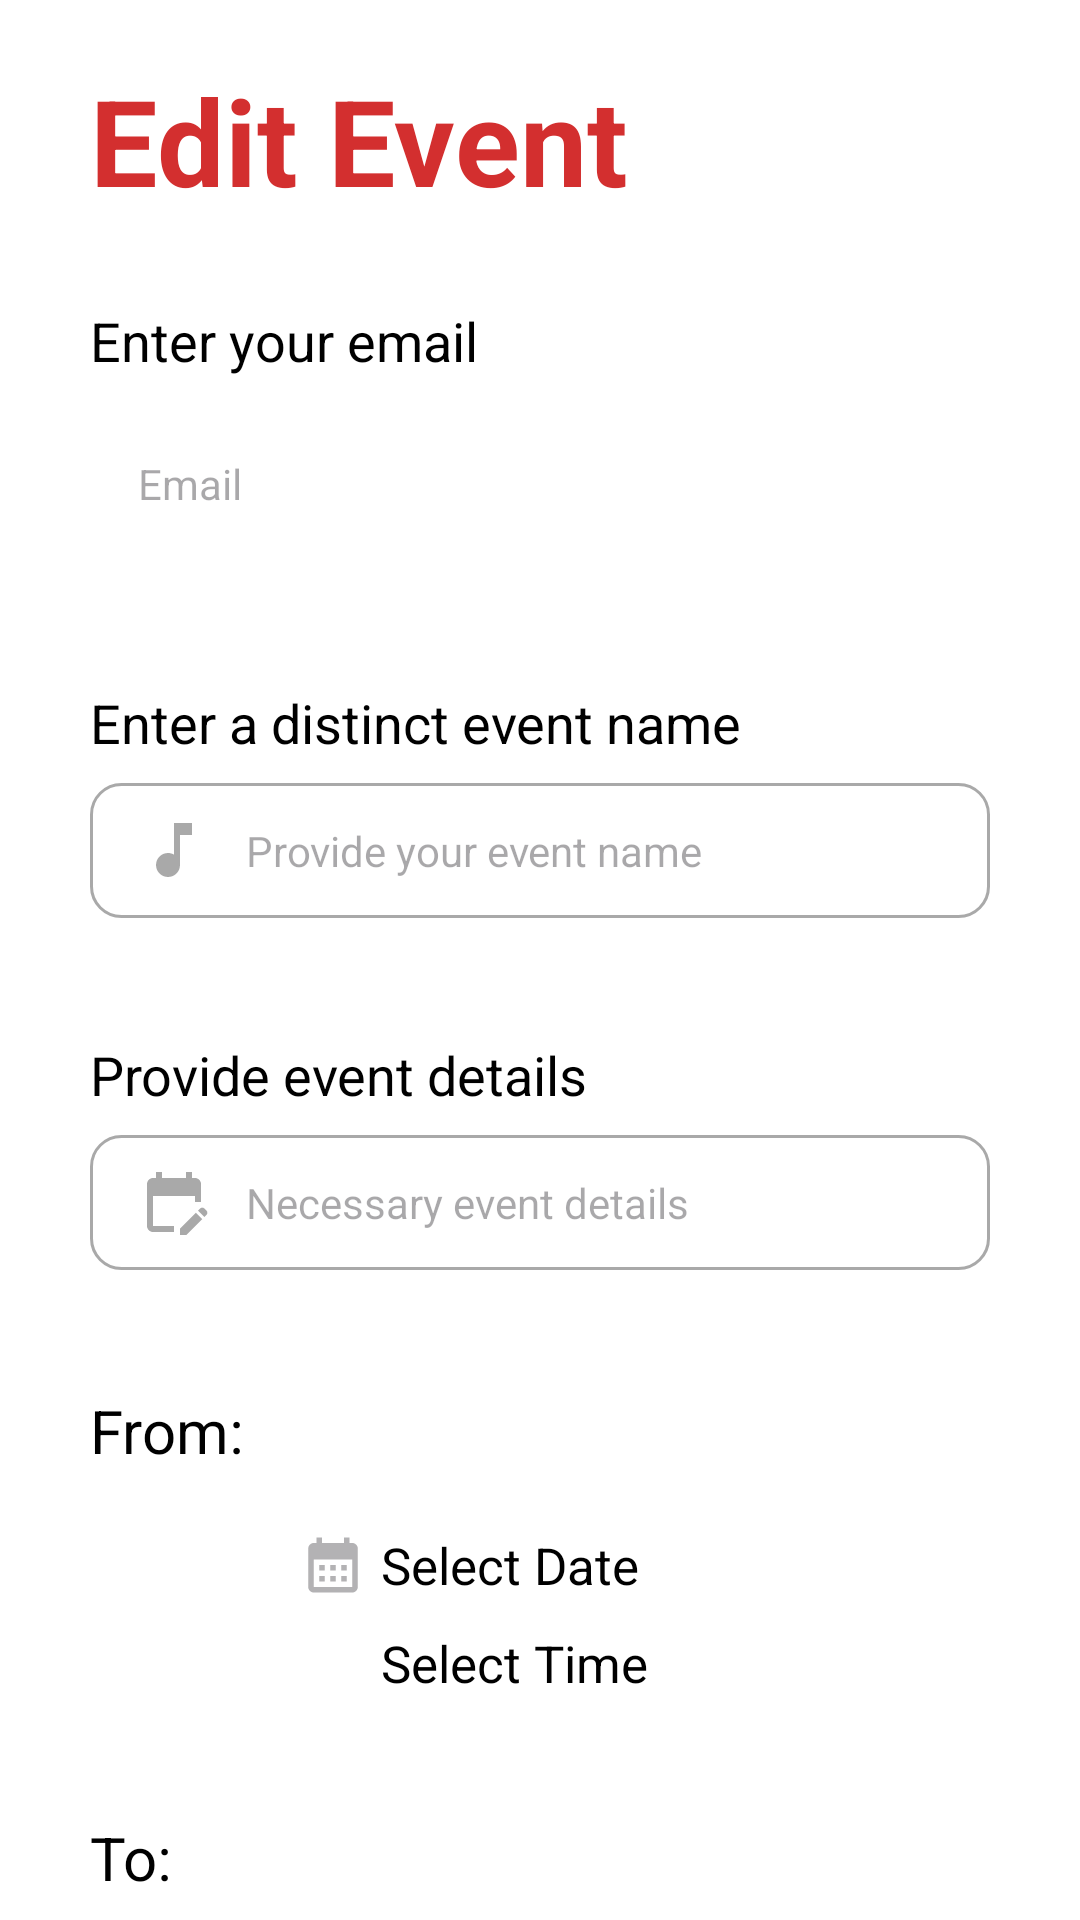

Write the Android layout XML for this screen, with the resource values it uses.
<!-- AndroidManifest.xml: application theme Theme.SplashActivity -->
<!-- res/layout/dialog_edit_event.xml -->
<?xml version="1.0" encoding="utf-8"?>
<RelativeLayout xmlns:android="http://schemas.android.com/apk/res/android"
    xmlns:app="http://schemas.android.com/apk/res-auto"
    xmlns:tools="http://schemas.android.com/tools"
    android:id="@+id/main"
    android:layout_width="match_parent"
    android:layout_height="match_parent"
    android:background="@color/white">

    <ScrollView
        android:layout_width="match_parent"
        android:layout_height="match_parent"
        android:scrollbars="none"
      >

        <LinearLayout
            android:layout_width="match_parent"
            android:layout_height="wrap_content"
            android:orientation="vertical">

            <TextView
                android:id="@+id/textView"
                android:layout_width="wrap_content"
                android:layout_height="wrap_content"
                android:textSize="40sp"
                android:layout_marginStart="30dp"
                android:textStyle="bold"
                android:layout_marginTop="20dp"
                android:layout_marginLeft="20dp"
                android:textColor="@color/orange2"
                android:text="Edit Event" />

            <LinearLayout
                android:layout_width="match_parent"
                android:layout_height="wrap_content"
                android:orientation="vertical"
                android:paddingStart="30dp"
                android:paddingEnd="30dp"
                android:paddingBottom="10dp"
                android:paddingTop="10dp">

                <TextView
                    android:id="@+id/aaise"
                    android:layout_width="wrap_content"
                    android:layout_height="wrap_content"
                    android:textColor="@color/black"
                    android:layout_marginTop="18dp"
                    android:text="Enter your email"
                    android:textSize="18sp" />

                <EditText
                    android:id="@+id/t1"
                    android:layout_width="match_parent"
                    android:layout_height="55dp"
                    android:layout_marginTop="8dp"
                    android:background="@drawable/custom_input"
                    android:drawableStart="@drawable/custom_email_icon"
                    android:drawablePadding="12dp"
                    android:textColor="@color/black"
                    android:enabled="false"
                    android:ems="10"
                    android:hint="Email"
                    android:inputType="textEmailAddress"
                    android:paddingStart="16dp"
                    android:paddingEnd="12dp"
                    android:textSize="14sp" />

                <TextView
                    android:id="@+id/aaisehie2"
                    android:layout_width="wrap_content"
                    android:layout_height="wrap_content"
                    android:textColor="@color/black"
                    android:layout_marginTop="40dp"
                    android:text="Enter a distinct event name"
                    android:textSize="18sp" />

                <EditText
                    android:id="@+id/t2"
                    android:layout_width="match_parent"
                    android:layout_height="45dp"
                    android:layout_marginTop="8dp"
                    android:background="@drawable/custom_input"
                    android:drawableStart="@drawable/abcd"
                    android:drawablePadding="12dp"
                    android:ems="10"
                    android:hint="Provide your event name"
                    android:inputType="text"
                    android:paddingStart="16dp"
                    android:paddingEnd="12dp"
                    android:textSize="14sp" />

                <TextView
                    android:id="@+id/aaasisefjn"
                    android:layout_width="wrap_content"
                    android:layout_height="wrap_content"
                    android:layout_marginTop="40dp"
                    android:textColor="@color/black"
                    android:text="Provide event details"
                    android:textSize="18sp" />

                <EditText
                    android:id="@+id/t3"
                    android:layout_width="match_parent"
                    android:layout_height="45dp"
                    android:layout_marginTop="8dp"
                    android:background="@drawable/custom_input"
                    android:drawableStart="@drawable/three"
                    android:drawablePadding="12dp"
                    android:ems="10"
                    android:hint="Necessary event details"
                    android:inputType="textMultiLine"
                    android:paddingStart="16dp"
                    android:paddingEnd="12dp"
                    android:textSize="14sp" />

                <TextView
                    android:layout_width="wrap_content"
                    android:layout_height="wrap_content"
                    android:layout_marginTop="40dp"
                    android:text="From:"

                    android:textSize="20sp"
                    android:textColor="@color/black" />

                <LinearLayout
                    android:layout_width="wrap_content"
                    android:layout_height="wrap_content"
                    android:orientation="horizontal"
                    android:layout_marginLeft="70dp"
                    android:layout_marginTop="20dp">

                    <ImageView
                        android:layout_width="22dp"
                        android:layout_height="22dp"
                        android:layout_gravity="center"
                        android:src="@drawable/dialog_calender" />

                    <TextView
                        android:id="@+id/t4"
                        android:layout_width="wrap_content"
                        android:layout_height="wrap_content"
                        android:text="Select Date"
                        android:textSize="17sp"
                        android:layout_marginStart="5sp"
                        android:textColor="@color/black" />
                </LinearLayout>

                <LinearLayout
                    android:layout_width="wrap_content"
                    android:layout_height="wrap_content"
                    android:orientation="horizontal"
                    android:layout_marginLeft="70dp"
                    android:layout_marginTop="10dp">

                    <ImageView
                        android:layout_width="22dp"
                        android:layout_height="22dp"
                        android:layout_gravity="center"
                        android:src="@drawable/dialog_time" />
                    <TextView
                        android:id="@+id/t5"
                        android:layout_width="wrap_content"
                        android:layout_height="wrap_content"
                        android:text="Select Time"
                        android:textSize="17sp"
                        android:layout_marginStart="5sp"
                        android:textColor="@color/black" />
                </LinearLayout>

                <TextView
                    android:layout_width="wrap_content"
                    android:layout_height="wrap_content"
                    android:layout_marginTop="40dp"
                    android:text="To:"

                    android:textSize="20sp"
                    android:textColor="@color/black" />

                <LinearLayout
                    android:layout_width="wrap_content"
                    android:layout_height="wrap_content"
                    android:orientation="horizontal"
                    android:layout_marginLeft="70dp"
                    android:layout_marginTop="20dp">

                    <ImageView
                        android:layout_width="22dp"
                        android:layout_height="22dp"
                        android:layout_gravity="center"
                        android:src="@drawable/dialog_calender" />
                    <TextView
                        android:id="@+id/t6"
                        android:layout_width="wrap_content"
                        android:layout_height="wrap_content"
                        android:text="Select Date"
                        android:textSize="17sp"
                        android:layout_marginStart="5sp"
                        android:textColor="@color/black" />
                </LinearLayout>

                <LinearLayout
                    android:layout_width="wrap_content"
                    android:layout_height="wrap_content"
                    android:orientation="horizontal"
                    android:layout_marginLeft="70dp"
                    android:layout_marginTop="10dp">

                    <ImageView
                        android:layout_width="22dp"
                        android:layout_height="22dp"
                        android:layout_gravity="center"
                        android:src="@drawable/dialog_time" />
                    <TextView
                        android:id="@+id/t7"
                        android:layout_width="wrap_content"
                        android:layout_height="wrap_content"
                        android:text="Select Time"
                        android:textSize="17sp"
                        android:layout_marginStart="5sp"
                        android:textColor="@color/black" />
                </LinearLayout>

                <View
                    android:layout_width="wrap_content"
                    android:layout_height="20dp"/>



            </LinearLayout>

        </LinearLayout>
    </ScrollView>

</RelativeLayout>
<!-- resources referenced by this layout -->
<resources>
  <color name="black">#FF000000</color>
  <color name="orange2">#D32F2F</color>
  <color name="white">#FFFFFFFF</color>
  <!-- drawable abcd (drawable) -->
  <?xml version="1.0" encoding="utf-8"?>
  <selector xmlns:android="http://schemas.android.com/apk/res/android">
      <item android:state_focused="true"
          android:drawable="@drawable/cusyum_music_icon_focused"/>
  
      <item android:state_focused="false"
          android:drawable="@drawable/custum_music_icon"/>
  
  </selector>
  <!-- drawable dialog_calender (drawable) -->
  <vector xmlns:android="http://schemas.android.com/apk/res/android" android:height="18dp" android:tint="@color/grey" android:viewportHeight="24" android:viewportWidth="24" android:width="18dp">
        
      <path android:fillColor="@android:color/white" android:pathData="M19,4h-1V2h-2v2H8V2H6v2H5C3.89,4 3.01,4.9 3.01,6L3,20c0,1.1 0.89,2 2,2h14c1.1,0 2,-0.9 2,-2V6C21,4.9 20.1,4 19,4zM19,20H5V10h14V20zM9,14H7v-2h2V14zM13,14h-2v-2h2V14zM17,14h-2v-2h2V14zM9,18H7v-2h2V18zM13,18h-2v-2h2V18zM17,18h-2v-2h2V18z"/>
      
  </vector>
  <!-- drawable three (drawable) -->
  <?xml version="1.0" encoding="utf-8"?>
  <selector xmlns:android="http://schemas.android.com/apk/res/android">
      <item android:state_focused="true"
          android:drawable="@drawable/apa"/>
  
      <item android:state_focused="false"
          android:drawable="@drawable/ama"/>
  
  </selector>
  <style name="Theme.SplashActivity" parent="Base.Theme.SplashActivity" />
  <!-- drawable cusyum_music_icon_focused (drawable) -->
  <vector xmlns:android="http://schemas.android.com/apk/res/android" android:height="24dp" android:tint="@color/orange2" android:viewportHeight="24" android:viewportWidth="24" android:width="24dp">
        
      <path android:fillColor="@android:color/white" android:pathData="M12,3v10.55c-0.59,-0.34 -1.27,-0.55 -2,-0.55 -2.21,0 -4,1.79 -4,4s1.79,4 4,4 4,-1.79 4,-4V7h4V3h-6z"/>
      
  </vector>
  <!-- drawable custum_music_icon (drawable) -->
  <vector xmlns:android="http://schemas.android.com/apk/res/android" android:height="24dp" android:tint="#A9A9A9" android:viewportHeight="24" android:viewportWidth="24" android:width="24dp">
  
      <path android:fillColor="@android:color/white" android:pathData="M12,3v10.55c-0.59,-0.34 -1.27,-0.55 -2,-0.55 -2.21,0 -4,1.79 -4,4s1.79,4 4,4 4,-1.79 4,-4V7h4V3h-6z"/>
  
  </vector>
  <color name="orange1">#E64A19</color>
  <color name="grey">#b3b2b4</color>
  <!-- drawable ama (drawable) -->
  <vector xmlns:android="http://schemas.android.com/apk/res/android" android:height="24dp" android:tint="#A9A9A9" android:viewportHeight="24" android:viewportWidth="24" android:width="24dp">
        
      <path android:fillColor="@android:color/white" android:pathData="M12,22H5c-1.11,0 -2,-0.9 -2,-2L3.01,6c0,-1.1 0.88,-2 1.99,-2h1V2h2v2h8V2h2v2h1c1.1,0 2,0.9 2,2v6h-2v-2H5v10h7V22zM22.13,16.99l0.71,-0.71c0.39,-0.39 0.39,-1.02 0,-1.41l-0.71,-0.71c-0.39,-0.39 -1.02,-0.39 -1.41,0l-0.71,0.71L22.13,16.99zM21.42,17.7l-5.3,5.3H14v-2.12l5.3,-5.3L21.42,17.7z"/>
      
  </vector>
  <style name="Base.Theme.SplashActivity" parent="Theme.Material3.DayNight.NoActionBar">
          <item name="colorPrimary">@color/my_primary</item>
          <item name="colorPrimaryVariant">@color/my_primary</item>
          <item name="colorOnPrimary">@color/white</item>
          
          
          <item name="colorSecondary">@color/my_secondary</item>
  
          <item name="colorSecondaryVariant">@color/my_secondary</item>
          <item name="colorOnSecondary">@color/black</item>
  
          <item name="android:statusBarColor">@color/my_primary</item>
  
  
      </style>
  <color name="my_primary">#8651DA</color>
  <color name="my_secondary">#844EDA</color>
</resources>
